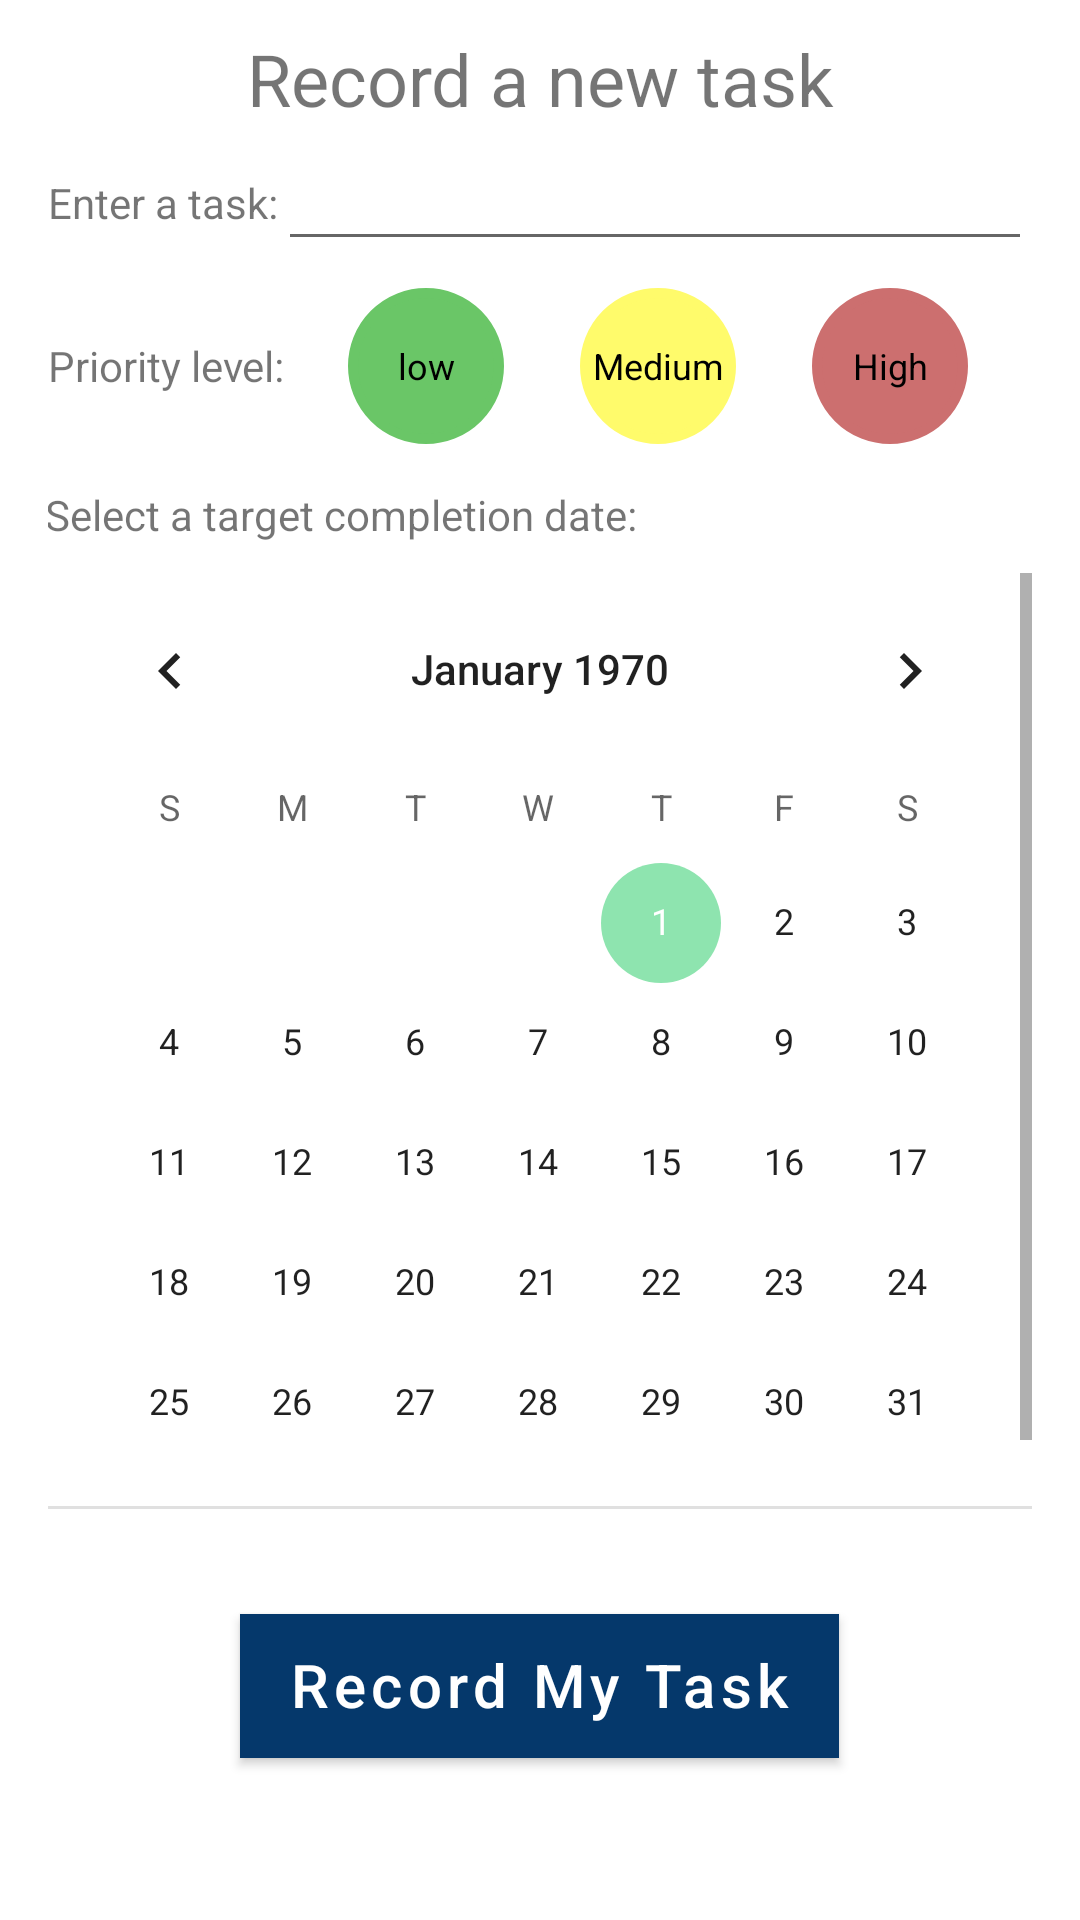

The Android layout XML behind this screen, and the referenced resources:
<!-- AndroidManifest.xml: application theme Theme.Todo -->
<!-- res/layout/fragment_task_entry.xml -->
<?xml version="1.0" encoding="utf-8"?>
<ScrollView xmlns:android="http://schemas.android.com/apk/res/android"
    xmlns:app="http://schemas.android.com/apk/res-auto"
    android:layout_width="match_parent"
    android:layout_height="match_parent"
    android:orientation="vertical"
    android:scrollbarSize="0dp">

    <LinearLayout
        android:layout_width="match_parent"
        android:layout_height="match_parent"
        android:gravity="center"
        android:orientation="vertical"
        android:paddingLeft="16dp"
        android:paddingRight="16dp">

        <TextView
            android:layout_width="380dp"
            android:layout_height="48dp"
            android:gravity="center"
            android:padding="10dp"
            android:text="@string/record_a_new_task"
            android:textFontWeight="6"
            android:textSize="24sp" />


        <LinearLayout
            android:layout_width="match_parent"
            android:layout_height="wrap_content"
            android:orientation="horizontal"
            android:paddingBottom="5dp">

            <TextView
                android:id="@+id/textView"
                android:layout_width="wrap_content"
                android:layout_height="wrap_content"
                android:text="@string/enter_a_task" />

            <EditText
                android:id="@+id/task_notes"
                android:layout_width="match_parent"
                android:layout_height="wrap_content"
                android:inputType="text"
                android:maxLines="3"
                android:padding="10dp"
                android:singleLine="false"
                android:textSize="14sp" />

        </LinearLayout>

        <LinearLayout
            android:layout_width="match_parent"
            android:layout_height="wrap_content"
            android:background="@color/white"
            android:baselineAligned="false"
            android:orientation="horizontal">

            <TextView
                android:layout_width="wrap_content"
                android:layout_height="match_parent"
                android:gravity="center"
                android:text="@string/priority_level" />

            <Space
                android:layout_width="0dp"
                android:layout_height="1dp"
                android:layout_weight="1"></Space>

            <RelativeLayout
                android:layout_width="wrap_content"
                android:layout_height="wrap_content">

                <ImageView
                    android:id="@+id/low"
                    android:layout_width="60dp"
                    android:layout_height="60dp"
                    android:insetTop="0dp"
                    android:insetBottom="0dp"
                    android:padding="4dp"
                    android:src="@drawable/green_uncircled"
                    android:text="@string/low"
                    android:textAppearance="@style/TextAppearance.AppCompat.Body1"
                    android:textColor="#000000"
                    app:cornerRadius="60dp"
                    app:iconPadding="0dp" />

                <TextView
                    android:id="@+id/low_text"
                    android:layout_width="wrap_content"
                    android:layout_height="wrap_content"
                    android:layout_alignLeft="@+id/low"
                    android:layout_alignTop="@+id/low"
                    android:layout_alignRight="@+id/low"
                    android:layout_alignBottom="@+id/low"
                    android:gravity="center"
                    android:text="@string/low"
                    android:textColor="#000000"
                    android:textSize="12sp" />
            </RelativeLayout>

            <Space
                android:layout_width="0dp"
                android:layout_height="1dp"
                android:layout_weight="1"></Space>

            <RelativeLayout
                android:layout_width="wrap_content"
                android:layout_height="wrap_content">

                <ImageView
                    android:id="@+id/medium"
                    android:layout_width="60dp"
                    android:layout_height="60dp"
                    android:checkable="true"
                    android:insetTop="0dp"
                    android:insetBottom="0dp"
                    android:padding="4dp"
                    android:shadowColor="#4C65AF"
                    android:shadowRadius="100"
                    android:src="@drawable/yellow_uncircled"
                    android:text="@string/medium"
                    android:textAppearance="@style/TextAppearance.AppCompat.Body1"
                    android:textColor="#000000"
                    app:cornerRadius="60dp"
                    app:iconPadding="0dp" />

                <TextView
                    android:id="@+id/medium_text"
                    android:layout_width="wrap_content"
                    android:layout_height="wrap_content"
                    android:layout_alignLeft="@+id/medium"
                    android:layout_alignTop="@+id/medium"
                    android:layout_alignRight="@+id/medium"
                    android:layout_alignBottom="@+id/medium"
                    android:gravity="center"
                    android:text="@string/medium_"
                    android:textColor="#000000"
                    android:textSize="12sp" />
            </RelativeLayout>

            <Space
                android:layout_width="0dp"
                android:layout_height="1dp"
                android:layout_weight="1"></Space>

            <RelativeLayout
                android:layout_width="wrap_content"
                android:layout_height="wrap_content">

                <ImageView
                    android:id="@+id/high"
                    android:layout_width="60dp"
                    android:layout_height="60dp"
                    android:insetTop="0dp"
                    android:insetBottom="0dp"
                    android:padding="4dp"
                    android:src="@drawable/red_uncircled"
                    android:text="@string/high"
                    android:textAppearance="@style/TextAppearance.AppCompat.Body1"
                    android:textColor="#000000"
                    app:cornerRadius="60dp"
                    app:iconPadding="0dp" />

                <TextView
                    android:id="@+id/myImageViewText"
                    android:layout_width="wrap_content"
                    android:layout_height="wrap_content"
                    android:layout_alignLeft="@+id/high"
                    android:layout_alignTop="@+id/high"
                    android:layout_alignRight="@+id/high"
                    android:layout_alignBottom="@+id/high"
                    android:gravity="center"
                    android:text="@string/high_"
                    android:textColor="#000000"
                    android:textSize="12sp" />
            </RelativeLayout>

            <Space
                android:layout_width="0dp"
                android:layout_height="1dp"
                android:layout_weight="1"></Space>
        </LinearLayout>

        <TextView
            android:layout_width="350dp"
            android:layout_height="wrap_content"
            android:background="@color/white"
            android:padding="10dp"
            android:shadowColor="#FFFFFF"
            android:text="@string/select_a_target_completion_date"
            android:textFontWeight="6"
            android:textSize="14sp" />


        <DatePicker
            android:id="@+id/scheduled"
            android:layout_width="wrap_content"
            android:layout_height="407dp"
            android:layout_gravity="center"
            android:calendarViewShown="false"
            android:datePickerMode="calendar"
            android:elevation="-1dp"
            android:headerBackground="@color/light_navy"
            android:paddingRight="0dp"
            android:translationY="-95dp" />

        <Button
            android:id="@+id/log_task_button"
            android:layout_width="wrap_content"
            android:layout_height="wrap_content"
            android:background="@color/light_navy"
            android:gravity="center_horizontal"
            android:scrollbarDefaultDelayBeforeFade="0"
            android:scrollbarSize="0dp"
            android:text="@string/record_my_task"
            android:textAlignment="center"
            android:textAllCaps="false"
            android:textColor="@color/design_default_color_on_primary"
            android:textSize="20sp"
            android:translationY="-60dp"
            app:backgroundTint="@color/light_navy"
            app:cornerRadius="10dp" />
    </LinearLayout>
</ScrollView>
<!-- resources referenced by this layout -->
<resources>
  <color name="light_navy">#05386B</color>
  <color name="white">#FFFFFFFF</color>
  <!-- drawable green_uncircled (drawable) -->
  <?xml version="1.0" encoding="utf-8"?>
  <shape
      android:tag="green_un"
      android:id="@+id/green_uncircled"
      xmlns:android="http://schemas.android.com/apk/res/android"
      android:shape="oval">
  
      <solid
          android:color="@color/green"/>
      <stroke android:width="4dp"
          android:color="@color/green">
  
      </stroke>
  
      <size
          android:width="60dp"
          android:height="60dp"/>
  </shape>
  <!-- drawable red_uncircled (drawable) -->
  <?xml version="1.0" encoding="utf-8"?>
  <shape
      android:id="@+id/red_circled"
      android:tag="red_un"
  
      xmlns:android="http://schemas.android.com/apk/res/android"
      android:shape="oval">
  
      <solid
          android:color="@color/red"/>
      <stroke android:width="4dp"
          android:color="@color/red">
  
      </stroke>
      <size
          android:width="60dp"
          android:height="60dp"/>
  </shape>
  <!-- drawable yellow_uncircled (drawable-v24) -->
  <?xml version="1.0" encoding="utf-8"?>
  <shape
      xmlns:android="http://schemas.android.com/apk/res/android"
      android:id="@+id/yellow_circled"
      android:tag="yellow_un"
  
      android:shape="oval">
  
      <solid
          android:color="@color/yellow"/>
      <stroke android:width="4dp"
          android:color="@color/yellow">
  
      </stroke>
  
      <size
          android:width="60dp"
          android:height="60dp"/>
  </shape>
  <string name="enter_a_task">Enter a task:</string>
  <string name="high">high</string>
  <string name="high_">High</string>
  <string name="low">low</string>
  <string name="medium">medium</string>
  <string name="medium_">Medium</string>
  <string name="priority_level">Priority level:</string>
  <string name="record_a_new_task">Record a new task</string>
  <string name="record_my_task">Record My Task</string>
  <string name="select_a_target_completion_date">Select a target completion date:</string>
  <style name="Theme.Todo" parent="Theme.MaterialComponents.DayNight.DarkActionBar">
          
          <item name="colorPrimary">@color/navy</item>
          <item name="colorPrimaryVariant">@color/accent_blue</item>
          <item name="colorOnPrimary">@color/white</item>
          
          <item name="colorSecondary">@color/accent_green</item>
          <item name="colorSecondaryVariant">@color/light_navy</item>
          <item name="colorOnSecondary">@color/black</item>
          
          <item name="android:statusBarColor" tools:targetApi="l">?attr/colorPrimaryVariant</item>
          
      </style>
  <color name="green">#6AC667</color>
  <color name="red">#CC6F6F</color>
  <color name="yellow">#FFFB6B</color>
  <color name="navy">#172a45</color>
  <color name="accent_blue">#2654fa</color>
  <color name="accent_green">#8ee4af</color>
  <color name="black">#FF000000</color>
</resources>
